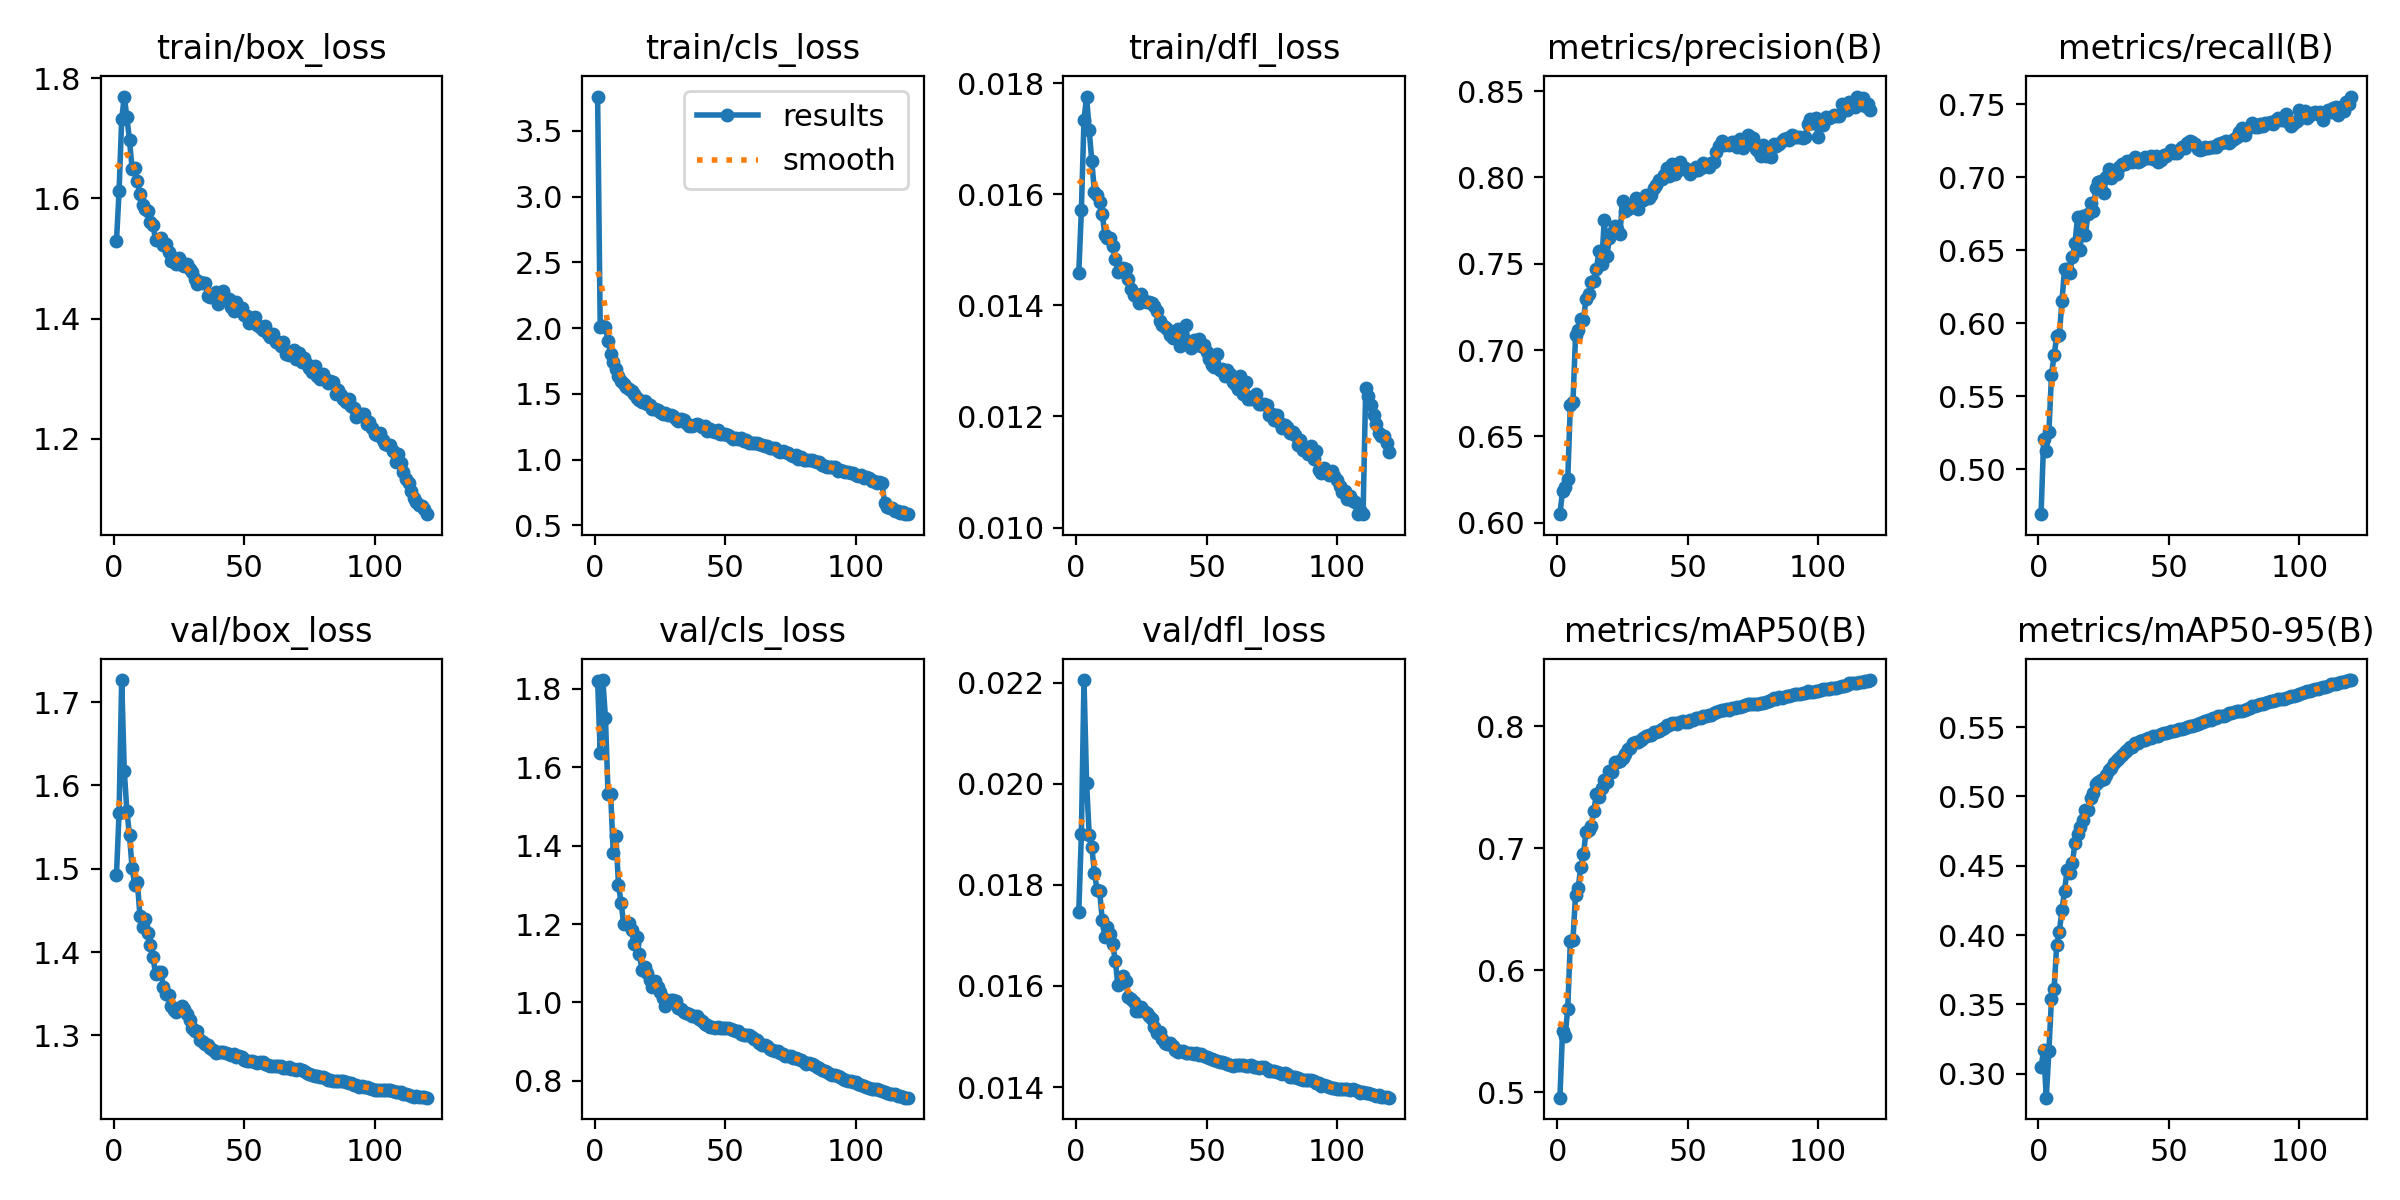

Data behind this chart, as committed beside it:
epoch, time, train/box_loss, train/cls_loss, train/dfl_loss, metrics/precision(B), metrics/recall(B), metrics/mAP50(B), metrics/mAP50-95(B), val/box_loss, val/cls_loss, val/dfl_loss, lr/pg0, lr/pg1, lr/pg2, lr/pg3, lr/pg4, lr/pg5, lr/pg6, lr/pg7
1, 416.2, 1.529, 3.761, 0.01458, 0.605, 0.4693, 0.4955, 0.3049, 1.493, 1.821, 0.01746, 0.009994, 0.003331, 0.009994, 0.003331, 0.009994, 0.003331, 0.009994, 0.003331
2, 743.2, 1.612, 2.008, 0.01571, 0.6183, 0.5206, 0.5499, 0.317, 1.567, 1.637, 0.019, 0.01983, 0.00661, 0.01983, 0.00661, 0.01983, 0.00661, 0.01983, 0.00661
3, 1047, 1.732, 2.019, 0.01734, 0.6209, 0.5128, 0.5461, 0.2827, 1.726, 1.823, 0.02205, 0.0295, 0.009833, 0.0295, 0.009833, 0.0295, 0.009833, 0.0295, 0.009833
4, 1343, 1.77, 2.005, 0.01776, 0.6252, 0.5255, 0.5683, 0.3165, 1.617, 1.726, 0.02002, 0.02926, 0.009753, 0.02926, 0.009753, 0.02926, 0.009753, 0.02926, 0.009753
5, 1637, 1.735, 1.898, 0.01715, 0.6683, 0.5647, 0.6236, 0.3541, 1.569, 1.533, 0.01899, 0.02901, 0.00967, 0.02901, 0.00967, 0.02901, 0.00967, 0.02901, 0.00967
6, 1930, 1.697, 1.805, 0.0166, 0.6699, 0.5782, 0.625, 0.3611, 1.54, 1.532, 0.01875, 0.02876, 0.009588, 0.02876, 0.009588, 0.02876, 0.009588, 0.02876, 0.009588
7, 2226, 1.65, 1.74, 0.01604, 0.7087, 0.5911, 0.6618, 0.3931, 1.501, 1.381, 0.01824, 0.02851, 0.009505, 0.02851, 0.009505, 0.02851, 0.009505, 0.02851, 0.009505
8, 2522, 1.65, 1.687, 0.01599, 0.7118, 0.592, 0.667, 0.4023, 1.481, 1.426, 0.0179, 0.02827, 0.009423, 0.02827, 0.009423, 0.02827, 0.009423, 0.02827, 0.009423
9, 2818, 1.629, 1.639, 0.01587, 0.7179, 0.615, 0.6848, 0.418, 1.484, 1.3, 0.01788, 0.02802, 0.00934, 0.02802, 0.00934, 0.02802, 0.00934, 0.02802, 0.00934
10, 3113, 1.607, 1.594, 0.01565, 0.7177, 0.6371, 0.6948, 0.432, 1.444, 1.254, 0.01731, 0.02777, 0.009258, 0.02777, 0.009258, 0.02777, 0.009258, 0.02777, 0.009258
11, 3407, 1.59, 1.577, 0.01527, 0.7294, 0.6373, 0.7133, 0.4473, 1.43, 1.199, 0.01697, 0.02753, 0.009175, 0.02753, 0.009175, 0.02753, 0.009175, 0.02753, 0.009175
12, 3702, 1.582, 1.555, 0.01521, 0.7325, 0.6344, 0.7147, 0.4447, 1.44, 1.202, 0.01716, 0.02728, 0.009092, 0.02728, 0.009092, 0.02728, 0.009092, 0.02728, 0.009092
13, 3998, 1.58, 1.538, 0.01522, 0.7393, 0.6451, 0.7185, 0.4518, 1.423, 1.204, 0.01703, 0.02703, 0.00901, 0.02703, 0.00901, 0.02703, 0.00901, 0.02703, 0.00901
14, 4295, 1.561, 1.522, 0.01506, 0.7401, 0.6548, 0.7306, 0.4667, 1.409, 1.186, 0.01683, 0.02678, 0.008927, 0.02678, 0.008927, 0.02678, 0.008927, 0.02678, 0.008927
15, 4591, 1.555, 1.498, 0.01484, 0.7471, 0.6732, 0.7446, 0.4727, 1.394, 1.148, 0.0165, 0.02653, 0.008845, 0.02653, 0.008845, 0.02653, 0.008845, 0.02653, 0.008845
16, 4886, 1.531, 1.47, 0.0146, 0.7575, 0.6502, 0.7419, 0.4782, 1.373, 1.166, 0.01602, 0.02629, 0.008762, 0.02629, 0.008762, 0.02629, 0.008762, 0.02629, 0.008762
17, 5179, 1.531, 1.456, 0.01464, 0.7498, 0.6738, 0.749, 0.4829, 1.376, 1.124, 0.01609, 0.02604, 0.00868, 0.02604, 0.00868, 0.02604, 0.00868, 0.02604, 0.00868
18, 5476, 1.535, 1.434, 0.01467, 0.7754, 0.6608, 0.7559, 0.4899, 1.376, 1.082, 0.01619, 0.02579, 0.008597, 0.02579, 0.008597, 0.02579, 0.008597, 0.02579, 0.008597
19, 5771, 1.522, 1.443, 0.01466, 0.7546, 0.6751, 0.7546, 0.4904, 1.359, 1.09, 0.01609, 0.02555, 0.008515, 0.02555, 0.008515, 0.02555, 0.008515, 0.02555, 0.008515
20, 6067, 1.525, 1.423, 0.01447, 0.765, 0.6822, 0.7636, 0.4992, 1.35, 1.075, 0.01579, 0.0253, 0.008433, 0.0253, 0.008433, 0.0253, 0.008433, 0.0253, 0.008433
21, 6362, 1.511, 1.416, 0.0143, 0.7681, 0.6771, 0.7625, 0.5023, 1.349, 1.057, 0.01575, 0.02505, 0.00835, 0.02505, 0.00835, 0.02505, 0.00835, 0.02505, 0.00835
22, 6656, 1.495, 1.383, 0.01419, 0.7718, 0.6924, 0.7706, 0.5089, 1.335, 1.039, 0.01569, 0.0248, 0.008268, 0.0248, 0.008268, 0.0248, 0.008268, 0.0248, 0.008268
23, 6952, 1.501, 1.381, 0.01417, 0.7702, 0.6965, 0.7707, 0.5103, 1.33, 1.056, 0.01551, 0.02456, 0.008185, 0.02456, 0.008185, 0.02456, 0.008185, 0.02456, 0.008185
24, 7247, 1.491, 1.373, 0.01404, 0.7673, 0.6972, 0.7713, 0.5121, 1.328, 1.041, 0.01551, 0.02431, 0.008103, 0.02431, 0.008103, 0.02431, 0.008103, 0.02431, 0.008103
25, 7543, 1.501, 1.362, 0.01421, 0.7864, 0.6893, 0.7743, 0.5128, 1.332, 1.026, 0.01559, 0.02406, 0.00802, 0.02406, 0.00802, 0.02406, 0.00802, 0.02406, 0.00802
26, 7839, 1.488, 1.346, 0.01408, 0.7806, 0.7, 0.7774, 0.5155, 1.335, 1.011, 0.01551, 0.02381, 0.007938, 0.02381, 0.007938, 0.02381, 0.007938, 0.02381, 0.007938
27, 8134, 1.487, 1.352, 0.01406, 0.7819, 0.7054, 0.7811, 0.519, 1.331, 0.9918, 0.01547, 0.02356, 0.007855, 0.02356, 0.007855, 0.02356, 0.007855, 0.02356, 0.007855
28, 8428, 1.491, 1.336, 0.01406, 0.7827, 0.6994, 0.7823, 0.5202, 1.325, 1.002, 0.01541, 0.02332, 0.007772, 0.02332, 0.007772, 0.02332, 0.007772, 0.02332, 0.007772
29, 8724, 1.482, 1.34, 0.01404, 0.7831, 0.7028, 0.7858, 0.5241, 1.318, 1.007, 0.01534, 0.02307, 0.00769, 0.02307, 0.00769, 0.02307, 0.00769, 0.02307, 0.00769
30, 9020, 1.477, 1.334, 0.01399, 0.7883, 0.7025, 0.7868, 0.5264, 1.309, 1.007, 0.01518, 0.02282, 0.007607, 0.02282, 0.007607, 0.02282, 0.007607, 0.02282, 0.007607
31, 9316, 1.466, 1.308, 0.01389, 0.7815, 0.7071, 0.7872, 0.5281, 1.305, 1.003, 0.01507, 0.02258, 0.007525, 0.02258, 0.007525, 0.02258, 0.007525, 0.02258, 0.007525
32, 9613, 1.458, 1.297, 0.01372, 0.7863, 0.709, 0.789, 0.5297, 1.305, 0.986, 0.01509, 0.02233, 0.007443, 0.02233, 0.007443, 0.02233, 0.007443, 0.02233, 0.007443
33, 9908, 1.462, 1.307, 0.01364, 0.7868, 0.7088, 0.7906, 0.5324, 1.295, 0.9839, 0.01495, 0.02208, 0.00736, 0.02208, 0.00736, 0.02208, 0.00736, 0.02208, 0.00736
34, 10202, 1.46, 1.299, 0.01361, 0.7901, 0.711, 0.7918, 0.5335, 1.293, 0.9746, 0.01488, 0.02183, 0.007278, 0.02183, 0.007278, 0.02183, 0.007278, 0.02183, 0.007278
35, 10497, 1.46, 1.276, 0.01358, 0.7883, 0.7109, 0.7925, 0.5353, 1.29, 0.9737, 0.01486, 0.02159, 0.007195, 0.02159, 0.007195, 0.02159, 0.007195, 0.02159, 0.007195
36, 10793, 1.438, 1.255, 0.01347, 0.79, 0.7103, 0.793, 0.5357, 1.289, 0.9695, 0.01487, 0.02134, 0.007112, 0.02134, 0.007112, 0.02134, 0.007112, 0.02134, 0.007112
37, 11089, 1.436, 1.257, 0.01341, 0.7939, 0.7142, 0.7955, 0.5383, 1.285, 0.9665, 0.01482, 0.02109, 0.00703, 0.02109, 0.00703, 0.02109, 0.00703, 0.02109, 0.00703
38, 11384, 1.441, 1.266, 0.0135, 0.7954, 0.7107, 0.7953, 0.5389, 1.283, 0.9648, 0.01474, 0.02084, 0.006947, 0.02084, 0.006947, 0.02084, 0.006947, 0.02084, 0.006947
39, 11679, 1.444, 1.267, 0.01357, 0.7987, 0.7115, 0.7963, 0.5398, 1.279, 0.9645, 0.0147, 0.02059, 0.006865, 0.02059, 0.006865, 0.02059, 0.006865, 0.02059, 0.006865
40, 11975, 1.425, 1.261, 0.01326, 0.7993, 0.7127, 0.7976, 0.5406, 1.28, 0.9582, 0.01471, 0.02035, 0.006783, 0.02035, 0.006783, 0.02035, 0.006783, 0.02035, 0.006783
41, 12271, 1.431, 1.246, 0.01332, 0.8014, 0.7136, 0.7988, 0.541, 1.28, 0.9529, 0.01472, 0.0201, 0.0067, 0.0201, 0.0067, 0.0201, 0.0067, 0.0201, 0.0067
42, 12567, 1.447, 1.252, 0.01364, 0.8056, 0.7135, 0.8007, 0.5421, 1.28, 0.9457, 0.01467, 0.01985, 0.006618, 0.01985, 0.006618, 0.01985, 0.006618, 0.01985, 0.006618
43, 12863, 1.433, 1.22, 0.0133, 0.801, 0.7148, 0.8009, 0.5423, 1.279, 0.943, 0.01467, 0.01961, 0.006535, 0.01961, 0.006535, 0.01961, 0.006535, 0.01961, 0.006535
44, 13157, 1.432, 1.229, 0.01323, 0.8077, 0.7122, 0.8027, 0.5437, 1.278, 0.9383, 0.01468, 0.01936, 0.006452, 0.01936, 0.006452, 0.01936, 0.006452, 0.01936, 0.006452
45, 13452, 1.42, 1.214, 0.01338, 0.8023, 0.7143, 0.803, 0.5439, 1.277, 0.9363, 0.01465, 0.01911, 0.00637, 0.01911, 0.00637, 0.01911, 0.00637, 0.01911, 0.00637
46, 13749, 1.413, 1.207, 0.01329, 0.8064, 0.7102, 0.802, 0.5439, 1.277, 0.9351, 0.01467, 0.01886, 0.006287, 0.01886, 0.006287, 0.01886, 0.006287, 0.01886, 0.006287
47, 14044, 1.427, 1.221, 0.01339, 0.8089, 0.7118, 0.8035, 0.5452, 1.275, 0.9377, 0.01464, 0.01861, 0.006205, 0.01861, 0.006205, 0.01861, 0.006205, 0.01861, 0.006205
48, 14340, 1.415, 1.197, 0.01326, 0.8049, 0.7151, 0.8038, 0.5455, 1.275, 0.9356, 0.01465, 0.01837, 0.006123, 0.01837, 0.006123, 0.01837, 0.006123, 0.01837, 0.006123
49, 14635, 1.418, 1.191, 0.01328, 0.8057, 0.7144, 0.8035, 0.5456, 1.274, 0.934, 0.01462, 0.01812, 0.00604, 0.01812, 0.00604, 0.01812, 0.00604, 0.01812, 0.00604
50, 14928, 1.406, 1.193, 0.01316, 0.8041, 0.7164, 0.8037, 0.5463, 1.271, 0.936, 0.01459, 0.01787, 0.005958, 0.01787, 0.005958, 0.01787, 0.005958, 0.01787, 0.005958
51, 15224, 1.404, 1.184, 0.01304, 0.8019, 0.7185, 0.8053, 0.5473, 1.27, 0.9341, 0.01457, 0.01762, 0.005875, 0.01762, 0.005875, 0.01762, 0.005875, 0.01762, 0.005875
52, 15520, 1.392, 1.171, 0.01293, 0.8035, 0.717, 0.8054, 0.5474, 1.269, 0.9323, 0.01455, 0.01738, 0.005792, 0.01738, 0.005792, 0.01738, 0.005792, 0.01738, 0.005792
53, 15816, 1.395, 1.159, 0.01289, 0.8058, 0.7164, 0.8064, 0.5481, 1.269, 0.9301, 0.01453, 0.01713, 0.00571, 0.01713, 0.00571, 0.01713, 0.00571, 0.01713, 0.00571
54, 16112, 1.402, 1.166, 0.01312, 0.8042, 0.7189, 0.8066, 0.5483, 1.268, 0.9272, 0.01452, 0.01688, 0.005627, 0.01688, 0.005627, 0.01688, 0.005627, 0.01688, 0.005627
55, 16407, 1.39, 1.152, 0.01284, 0.8053, 0.7207, 0.8068, 0.5484, 1.267, 0.9274, 0.01449, 0.01664, 0.005545, 0.01664, 0.005545, 0.01664, 0.005545, 0.01664, 0.005545
56, 16701, 1.386, 1.161, 0.01286, 0.8084, 0.7203, 0.808, 0.5496, 1.268, 0.9196, 0.01449, 0.01639, 0.005463, 0.01639, 0.005463, 0.01639, 0.005463, 0.01639, 0.005463
57, 16998, 1.382, 1.139, 0.01273, 0.8066, 0.7232, 0.8087, 0.5502, 1.268, 0.9163, 0.01448, 0.01614, 0.00538, 0.01614, 0.00538, 0.01614, 0.00538, 0.01614, 0.00538
58, 17294, 1.388, 1.146, 0.01284, 0.8062, 0.7246, 0.8094, 0.5509, 1.266, 0.9168, 0.01445, 0.01589, 0.005298, 0.01589, 0.005298, 0.01589, 0.005298, 0.01589, 0.005298
59, 17590, 1.375, 1.127, 0.01277, 0.8085, 0.7241, 0.8094, 0.551, 1.264, 0.917, 0.01443, 0.01564, 0.005215, 0.01564, 0.005215, 0.01564, 0.005215, 0.01564, 0.005215
60, 17887, 1.37, 1.124, 0.01262, 0.8091, 0.723, 0.8107, 0.5518, 1.264, 0.9108, 0.01442, 0.0154, 0.005132, 0.0154, 0.005132, 0.0154, 0.005132, 0.0154, 0.005132
... 60 more rows
